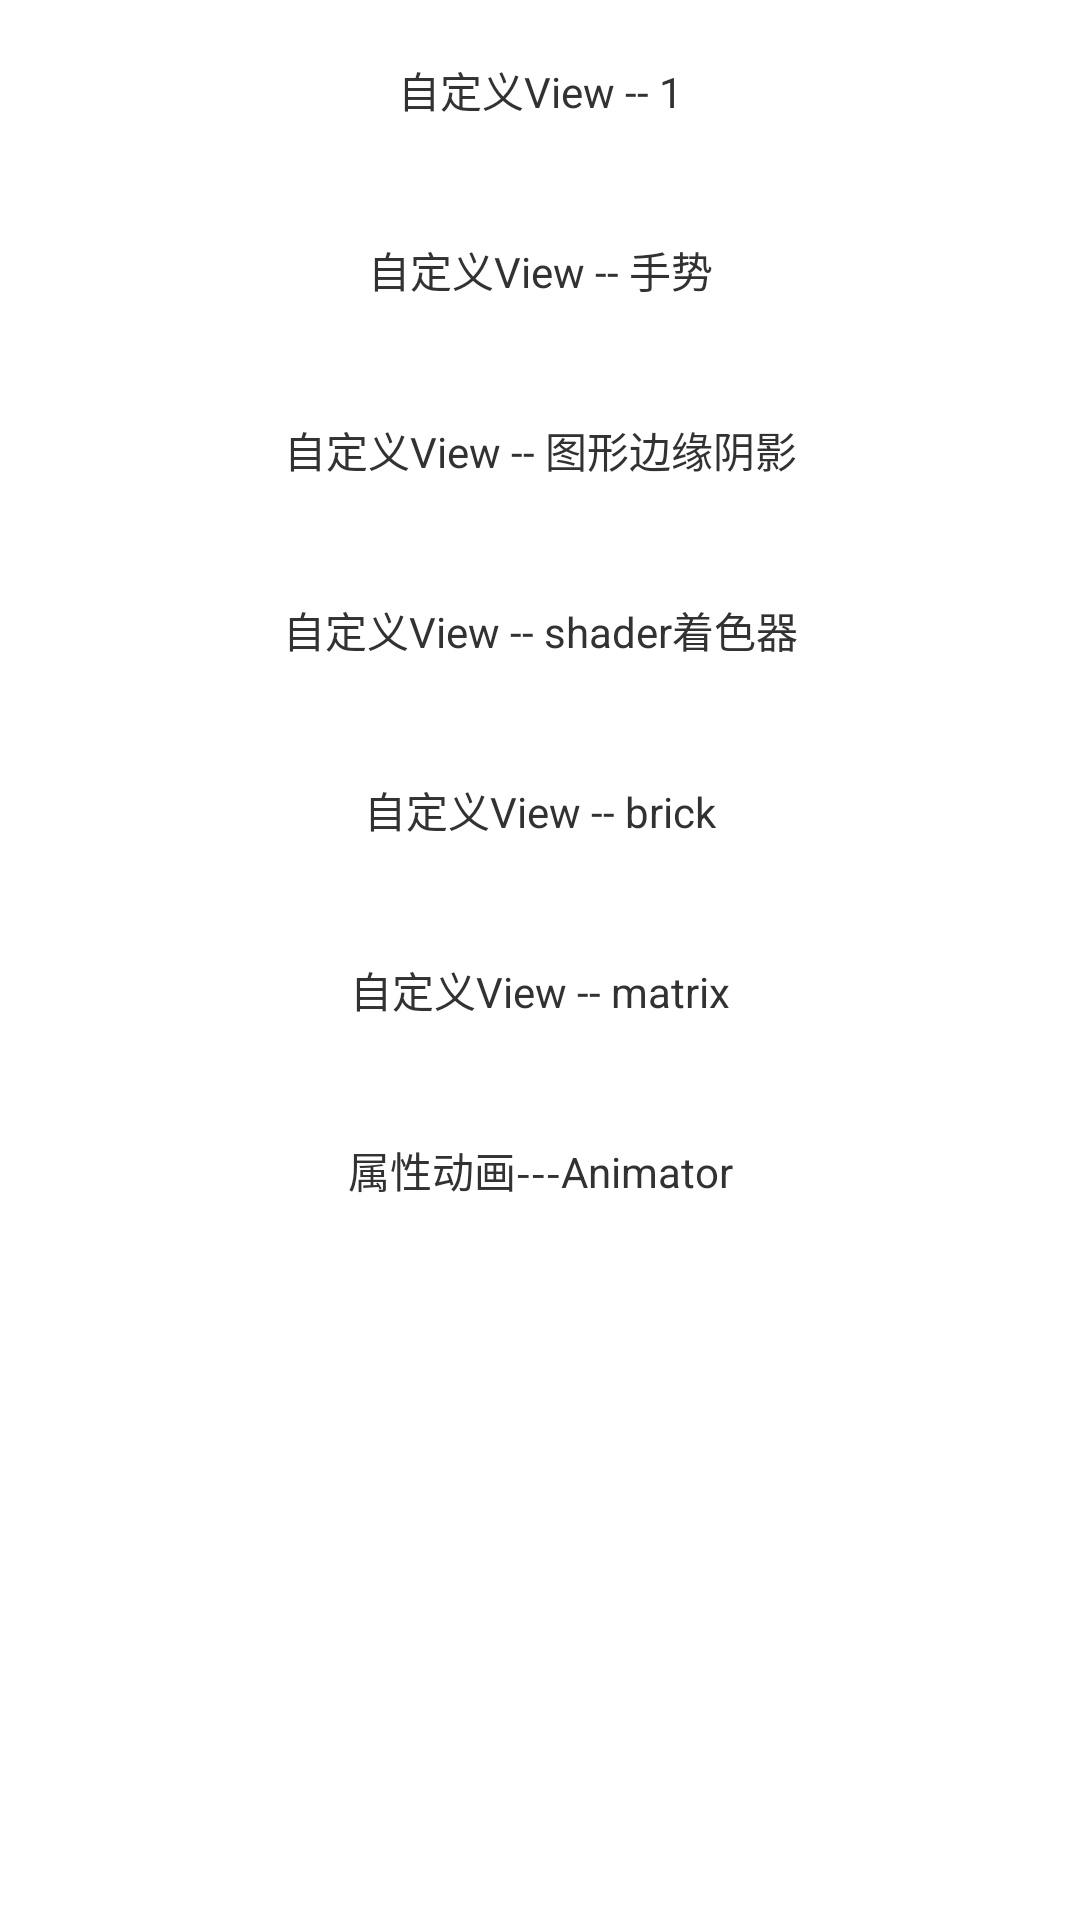

Write the Android layout XML for this screen, with the resource values it uses.
<!-- AndroidManifest.xml: application theme AppTheme -->
<!-- res/layout/activity_main.xml -->
<?xml version="1.0" encoding="utf-8"?>
<RelativeLayout xmlns:android="http://schemas.android.com/apk/res/android"
    xmlns:tools="http://schemas.android.com/tools"
    android:id="@+id/activity_main"
    android:layout_width="match_parent"
    android:layout_height="match_parent"
    tools:context="com.cssrc.customviewdmeo.Activity.MainActivity">

    <TextView
        android:id="@+id/activity_easy"
        android:layout_width="match_parent"
        android:layout_height="60dp"
        android:gravity="center"
        android:text="自定义View -- 1" />
    <TextView
        android:id="@+id/activity_eraser"
        android:layout_width="match_parent"
        android:layout_height="60dp"
        android:gravity="center"
        android:layout_below="@+id/activity_easy"
        android:text="自定义View -- 手势" />
    <TextView
        android:id="@+id/activity_alpha"
        android:layout_width="match_parent"
        android:layout_height="60dp"
        android:gravity="center"
        android:layout_below="@+id/activity_eraser"
        android:text="自定义View -- 图形边缘阴影" />
    <TextView
        android:id="@+id/activity_shader"
        android:layout_width="match_parent"
        android:layout_height="60dp"
        android:gravity="center"
        android:layout_below="@+id/activity_alpha"
        android:text="自定义View -- shader着色器" />
    <TextView
        android:id="@+id/activity_brick"
        android:layout_width="match_parent"
        android:layout_height="60dp"
        android:gravity="center"
        android:layout_below="@+id/activity_shader"
        android:text="自定义View -- brick" />

    <TextView
        android:id="@+id/activity_matrix"
        android:layout_width="match_parent"
        android:layout_height="60dp"
        android:gravity="center"
        android:layout_below="@+id/activity_brick"
        android:text="自定义View -- matrix" />
    <TextView
        android:id="@+id/activity_animator"
        android:layout_width="match_parent"
        android:layout_height="60dp"
        android:gravity="center"
        android:layout_below="@+id/activity_matrix"
        android:text="属性动画---Animator" />

</RelativeLayout>
<!-- resources referenced by this layout -->
<resources>
  <style name="AppTheme" parent="android:Theme.Holo.Light.DarkActionBar">
          
      </style>
</resources>
